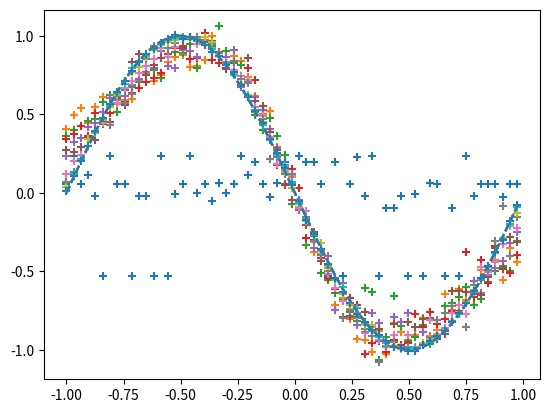

The matplotlib source for this figure:
import numpy as np
import matplotlib.pyplot as plt

input_data = np.arange(0,np.pi*2,0.1)
correct_data = np.sin(input_data)
input_data = (input_data-np.pi)/np.pi
n_data = len(correct_data)


n_in =1
n_mid = 3
n_out = 1

wb_width = 0.01
eta = 0.1
epoch = 2001
interval = 200
batchsize = 10 

class MiddleLayer:
   def __init__(self,n_upper,n):
       self.w = wb_width*np.random.randn(n_upper,n)
       self.b = wb_width*np.random.randn(n)

   def forward(self,x):
       self.x = x
       u = np.dot(x,self.w) + self.b
       self.y = 1/(1+np.exp(-u))

   def backward(self,grad_y):
       delta = grad_y*(1-self.y)*self.y
       self.grad_w = np.dot(self.x.T,delta)
       self.grad_b = np.sum(delta,axis=0)

       self.grad_x = np.dot(delta,self.w.T)

   def update(self,eta,grad_w,grad_b):
       self.w -= eta*grad_w
       self.b -= eta*grad_b


class OutputLayer:
   def __init__(self,n_upper,n):
       self.w = wb_width*np.random.randn(n_upper,n)
       self.b = wb_width*np.random.randn(n)

   def forward(self,x):
       self.x = x
       u = np.dot(x,self.w) + self.b
       self.y = u

   def backward(self,t):
       delta = self.y - t

       self.grad_w = np.dot(self.x.T,delta)
       self.grad_b = np.sum(delta,axis=0)

       self.grad_x = np.dot(delta,self.w.T)

   def update(self,eta,grad_w,grad_b):
       self.w -= eta*grad_w
       self.b -= eta*grad_b

middle_layer = MiddleLayer(n_in,n_mid)
output_layer = OutputLayer(n_mid,n_out)

for i in range(epoch):

   index_random = np.arange(n_data)
   np.random.shuffle(index_random)

   total_error = 0
   plot_x = []
   plot_y = []

   o_sumgrad_w = 0
   o_sumgrad_b = 0
   m_sumgrad_w = 0
   m_sumgrad_b = 0

   for idx in index_random:

       x = input_data[idx:idx+1]
       t = correct_data[idx:idx+1]

       middle_layer.forward(x.reshape(1,1))
       output_layer.forward(middle_layer.y)

       output_layer.backward(t.reshape(1,1))
       middle_layer.backward(output_layer.grad_x)

       o_sumgrad_w += output_layer.grad_w
       o_sumgrad_b += output_layer.grad_b
       m_sumgrad_w += middle_layer.grad_w
       m_sumgrad_b += middle_layer.grad_b

       if idx%5 == 0:
       
          middle_layer.update(eta,m_sumgrad_w,m_sumgrad_b)
          output_layer.update(eta,o_sumgrad_w,o_sumgrad_b)

          o_sumgrad_w = 0
          o_sumgrad_b = 0
          m_sumgrad_w = 0
          m_sumgrad_b = 0
           
       if i%interval == 0:

          y = output_layer.y.reshape(-1)

          total_error += 1.0/2.0+np.sum(np.square(y-t))

          plot_x.append(x)
          plot_y.append(y)

   if i%interval == 0:

          plt.plot(input_data,correct_data,linestyle="dashed")
          plt.scatter(plot_x,plot_y,marker="+")
          plt.show()

          print("Epoch:" +str(i) + "/" + str(epoch),"Error" + str(total_error/n_data))
              
